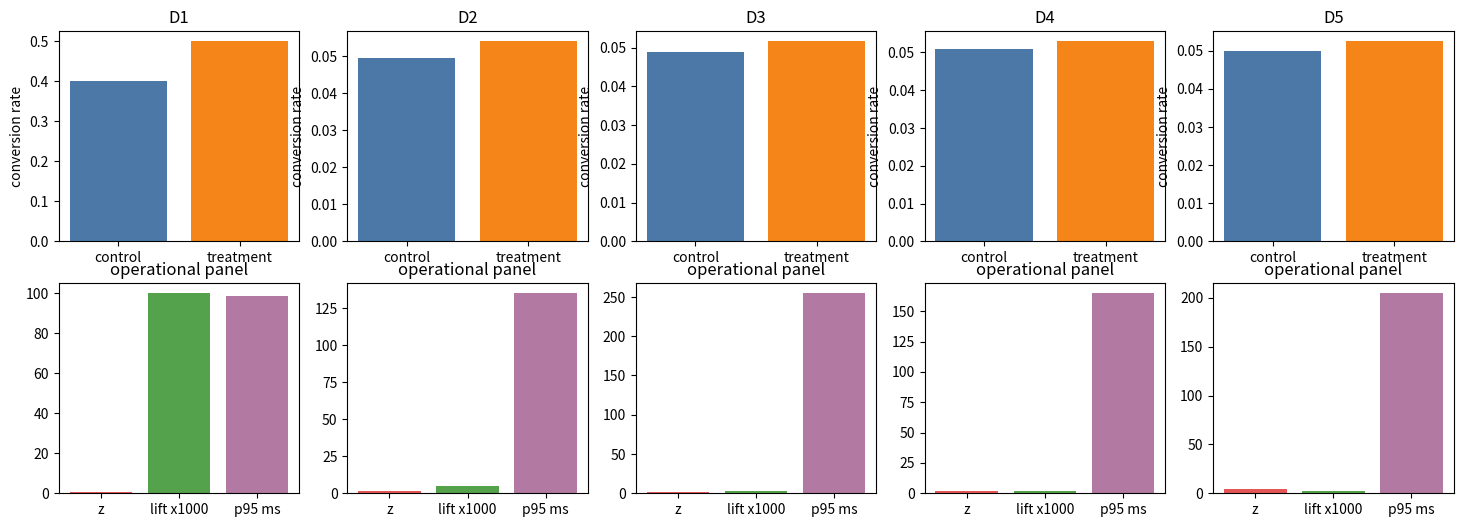
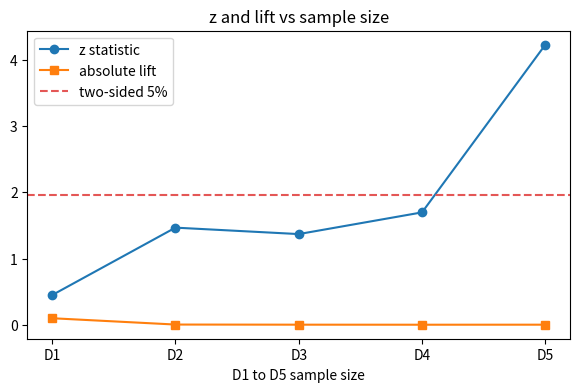

These charts were generated, in order, by the following Python code:

import math
import numpy as np
import pandas as pd
import matplotlib.pyplot as plt

SEED = 2009
rng = np.random.default_rng(SEED)


def ab_test_z(control_success, treatment_success, n_c, n_t):
    p_c = control_success / n_c
    p_t = treatment_success / n_t
    pooled = (control_success + treatment_success) / (n_c + n_t)
    se = math.sqrt(pooled * (1.0 - pooled) * (1.0 / n_c + 1.0 / n_t))
    lift = p_t - p_c
    z = lift / se
    relative_lift = lift / p_c
    return {"p_c": p_c, "p_t": p_t, "pooled": pooled, "se": se, "lift": lift, "relative_lift": relative_lift, "z": z}


def experiment_ladder(seed=SEED):
    local_rng = np.random.default_rng(seed)
    specs = [
        {"rung": "D1", "name": "hand 20-row randomized table", "n_c": 10, "n_t": 10, "p_c": 0.40, "p_t": 0.50, "latency_ms": 90},
        {"rung": "D2", "name": "20k clean experiment rows", "n_c": 10000, "n_t": 10000, "p_c": 0.048, "p_t": 0.052, "latency_ms": 110},
        {"rung": "D3", "name": "peeking and guardrail spike", "n_c": 25000, "n_t": 25000, "p_c": 0.050, "p_t": 0.054, "latency_ms": 230},
        {"rung": "D4", "name": "daily experiment trace", "n_c": 70000, "n_t": 70000, "p_c": 0.051, "p_t": 0.053, "latency_ms": 140},
        {"rung": "D5", "name": "multi-day production experiment", "n_c": 250000, "n_t": 250000, "p_c": 0.050, "p_t": 0.0525, "latency_ms": 180},
    ]
    workloads = []
    for spec in specs:
        c = local_rng.binomial(1, spec["p_c"], size=spec["n_c"])
        t = local_rng.binomial(1, spec["p_t"], size=spec["n_t"])
        guardrail = local_rng.normal(spec["latency_ms"], 15.0, size=spec["n_t"])
        workloads.append({**spec, "control": c, "treatment": t, "guardrail_latency": guardrail})
    return workloads


def peeking_false_positive_rate(simulations=400, looks=20, n_per_look=400, alpha_z=1.96):
    false_peek = 0
    false_fixed = 0
    alpha_spend_boundary = 2.8
    false_spend = 0
    local_rng = np.random.default_rng(SEED + 99)
    for _ in range(simulations):
        c = local_rng.binomial(1, 0.05, size=looks * n_per_look)
        t = local_rng.binomial(1, 0.05, size=looks * n_per_look)
        peek_hit = False
        spend_hit = False
        for look in range(1, looks + 1):
            end = look * n_per_look
            stats = ab_test_z(np.sum(c[:end]), np.sum(t[:end]), end, end)
            if abs(stats["z"]) > alpha_z:
                peek_hit = True
            if abs(stats["z"]) > alpha_spend_boundary:
                spend_hit = True
        final_stats = ab_test_z(np.sum(c), np.sum(t), c.size, t.size)
        false_peek += bool(peek_hit)
        false_fixed += bool(abs(final_stats["z"]) > alpha_z)
        false_spend += bool(spend_hit)
    return false_peek / simulations, false_fixed / simulations, false_spend / simulations



stats = ab_test_z(480, 520, 10000, 10000)

assert stats["p_c"] == 0.048
assert stats["p_t"] == 0.052
assert round(stats["lift"], 3) == 0.004
print("control rate", stats["p_c"])
print("treatment rate", stats["p_t"])
print("absolute lift", stats["lift"])



relative_lift = stats["relative_lift"]
pooled = stats["pooled"]
se = stats["se"]
z = stats["z"]

assert round(relative_lift, 3) == 0.083
assert pooled == 0.05
assert round(se, 5) == 0.00308
assert round(z, 3) == 1.298
print("relative lift", relative_lift)
print("pooled rate", pooled)
print("standard error", se)
print("z score", z)



workloads = experiment_ladder()
for workload in workloads:
    preview = pd.DataFrame({
        "control": workload["control"][:8],
        "treatment": workload["treatment"][:8],
        "guardrail_latency_ms": np.round(workload["guardrail_latency"][:8], 1),
    })
    print(workload["rung"], workload["name"], "n_c=", workload["n_c"], "n_t=", workload["n_t"])
    print(preview)



rows = []
outputs = []
for workload in workloads:
    result = ab_test_z(np.sum(workload["control"]), np.sum(workload["treatment"]), workload["n_c"], workload["n_t"])
    outputs.append((workload, result))
    rows.append({
        "rung": workload["rung"],
        "workload": workload["name"],
        "metric_z_statistic": float(result["z"]),
        "absolute_lift": float(result["lift"]),
        "standard_error": float(result["se"]),
        "p95_guardrail_ms": float(np.percentile(workload["guardrail_latency"], 95)),
    })
metrics = pd.DataFrame(rows)
print(metrics.to_string(index=False))



fig, axes = plt.subplots(2, 5, figsize=(18, 6))
for i, (workload, result) in enumerate(outputs):
    axes[0, i].bar(["control", "treatment"], [result["p_c"], result["p_t"]], color=["#4c78a8", "#f58518"])
    axes[0, i].set_title(workload["rung"])
    axes[0, i].set_ylabel("conversion rate")
    panel_values = [result["z"], result["lift"] * 1000.0, np.percentile(workload["guardrail_latency"], 95)]
    axes[1, i].bar(["z", "lift x1000", "p95 ms"], panel_values, color=["#e45756", "#54a24b", "#b279a2"])
    axes[1, i].set_title("operational panel")
summary_x = np.arange(len(metrics))
fig2, ax = plt.subplots(figsize=(7, 4))
ax.plot(summary_x, metrics["metric_z_statistic"], marker="o", label="z statistic")
ax.plot(summary_x, metrics["absolute_lift"], marker="s", label="absolute lift")
ax.axhline(1.96, color="#e45756", linestyle="--", label="two-sided 5%")
ax.set_xticks(summary_x)
ax.set_xticklabels(metrics["rung"])
ax.set_title("z and lift vs sample size")
ax.set_xlabel("D1 to D5 sample size")
ax.legend()
plt.show()



peek_rate, fixed_rate, spend_rate = peeking_false_positive_rate()
print("false positive rate with peeking", peek_rate)
print("false positive rate fixed horizon", fixed_rate)
print("false positive rate alpha spending", spend_rate)
